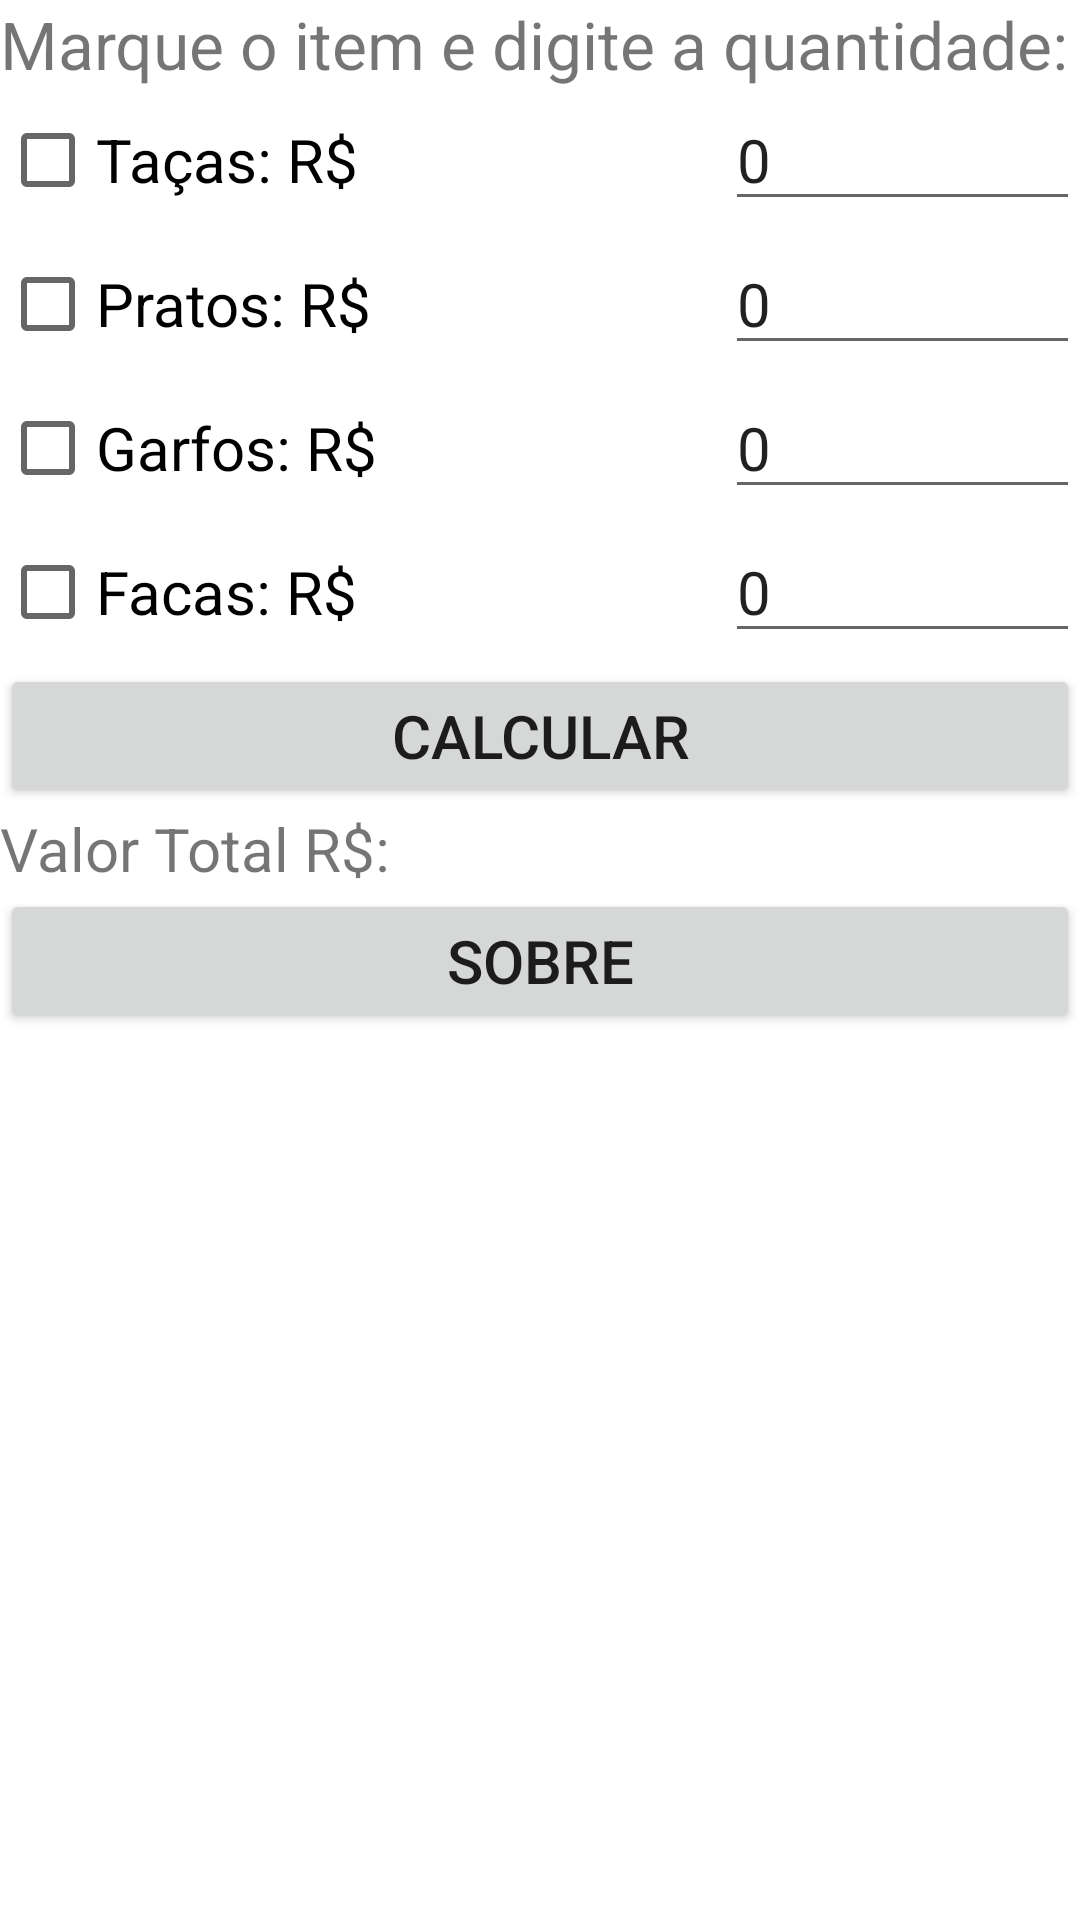

Write the Android layout XML for this screen, with the resource values it uses.
<!-- AndroidManifest.xml: application theme Theme.ControleDeProdutos -->
<!-- res/layout/activity_main.xml -->
<?xml version="1.0" encoding="utf-8"?>
<androidx.constraintlayout.widget.ConstraintLayout xmlns:android="http://schemas.android.com/apk/res/android"
    xmlns:app="http://schemas.android.com/apk/res-auto"
    xmlns:tools="http://schemas.android.com/tools"
    android:layout_width="match_parent"
    android:layout_height="match_parent"
    tools:context=".MainActivity">

    <LinearLayout
        android:layout_width="match_parent"
        android:layout_height="wrap_content"
        android:orientation="vertical"
        tools:layout_editor_absoluteX="1dp"
        tools:layout_editor_absoluteY="1dp">

        <TextView
            android:layout_width="match_parent"
            android:layout_height="wrap_content"
            android:text="@string/subtitulo"
            android:textSize="22sp"/>

        <LinearLayout
            android:layout_width="match_parent"
            android:layout_height="wrap_content"
            android:orientation="horizontal">

            <CheckBox
                android:id="@+id/cb_tacas"
                android:layout_width="match_parent"
                android:layout_height="wrap_content"
                android:layout_weight="1"
                android:text="Taças: R$"
                android:textSize="20sp"/>

            <EditText
                android:id="@+id/et_tacas"
                android:layout_width="wrap_content"
                android:layout_height="wrap_content"
                android:layout_weight="1"
                android:ems="10"
                android:inputType="number"
                android:text="0"
                android:textSize="20sp"/>
        </LinearLayout>

        <LinearLayout
            android:layout_width="match_parent"
            android:layout_height="wrap_content"
            android:orientation="horizontal">

            <CheckBox
                android:id="@+id/cb_pratos"
                android:layout_width="match_parent"
                android:layout_height="wrap_content"
                android:layout_weight="1"
                android:text="Pratos: R$"
                android:textSize="20sp"/>

            <EditText
                android:id="@+id/et_pratos"
                android:layout_width="wrap_content"
                android:layout_height="wrap_content"
                android:layout_weight="1"
                android:ems="10"
                android:inputType="number"
                android:text="0"
                android:textSize="20sp"/>
        </LinearLayout>

        <LinearLayout
            android:layout_width="match_parent"
            android:layout_height="wrap_content"
            android:orientation="horizontal">

            <CheckBox
                android:id="@+id/cb_garfos"
                android:layout_width="match_parent"
                android:layout_height="wrap_content"
                android:layout_weight="1"
                android:text="Garfos: R$"
                android:textSize="20sp"/>

            <EditText
                android:id="@+id/et_garfos"
                android:layout_width="wrap_content"
                android:layout_height="wrap_content"
                android:layout_weight="1"
                android:ems="10"
                android:inputType="number"
                android:text="0"
                android:textSize="20sp"/>
        </LinearLayout>

        <LinearLayout
            android:layout_width="match_parent"
            android:layout_height="wrap_content"
            android:orientation="horizontal">

            <CheckBox
                android:id="@+id/cb_facas"
                android:layout_width="match_parent"
                android:layout_height="wrap_content"
                android:layout_weight="1"
                android:text="Facas: R$"
                android:textSize="20sp"/>

            <EditText
                android:id="@+id/et_facas"
                android:layout_width="wrap_content"
                android:layout_height="wrap_content"
                android:layout_weight="1"
                android:ems="10"
                android:inputType="number"
                android:text="0"
                android:textSize="20sp"/>
        </LinearLayout>

        <Button
            android:id="@+id/btn_calculo"
            android:layout_width="match_parent"
            android:layout_height="wrap_content"
            android:onClick="Calcular"
            android:text="@string/calculo"
            android:textSize="20sp" />

        <TextView
            android:id="@+id/tv_resultado"
            android:layout_width="match_parent"
            android:layout_height="wrap_content"
            android:text="@string/total"
            android:textSize="20sp"/>

        <Button
            android:id="@+id/btn_sobre"
            android:layout_width="match_parent"
            android:layout_height="wrap_content"
            android:onClick="abrir_tela_sobre"
            android:text="SOBRE"
            android:textSize="20sp" />


    </LinearLayout>

</androidx.constraintlayout.widget.ConstraintLayout>
<!-- resources referenced by this layout -->
<resources>
  <string name="calculo">CALCULAR</string>
  <string name="subtitulo">Marque o item e digite a quantidade:</string>
  <string name="total">Valor Total R$:</string>
  <style name="Theme.ControleDeProdutos" parent="Theme.MaterialComponents.DayNight.DarkActionBar">
          
          <item name="colorPrimary">@color/purple_500</item>
          <item name="colorPrimaryVariant">@color/purple_700</item>
          <item name="colorOnPrimary">@color/white</item>
          
          <item name="colorSecondary">@color/teal_200</item>
          <item name="colorSecondaryVariant">@color/teal_700</item>
          <item name="colorOnSecondary">@color/black</item>
          
          <item name="android:statusBarColor">?attr/colorPrimaryVariant</item>
          
      </style>
  <!-- not gathered from this repository: default colours our renderer supplied (Android Studio template values) -->
  <color name="purple_500">#FF6200EE</color>
  <color name="purple_700">#FF3700B3</color>
  <color name="teal_200">#FF03DAC5</color>
  <color name="teal_700">#FF018786</color>
  <color name="black">#FF000000</color>
  <color name="white">#FFFFFFFF</color>
</resources>
